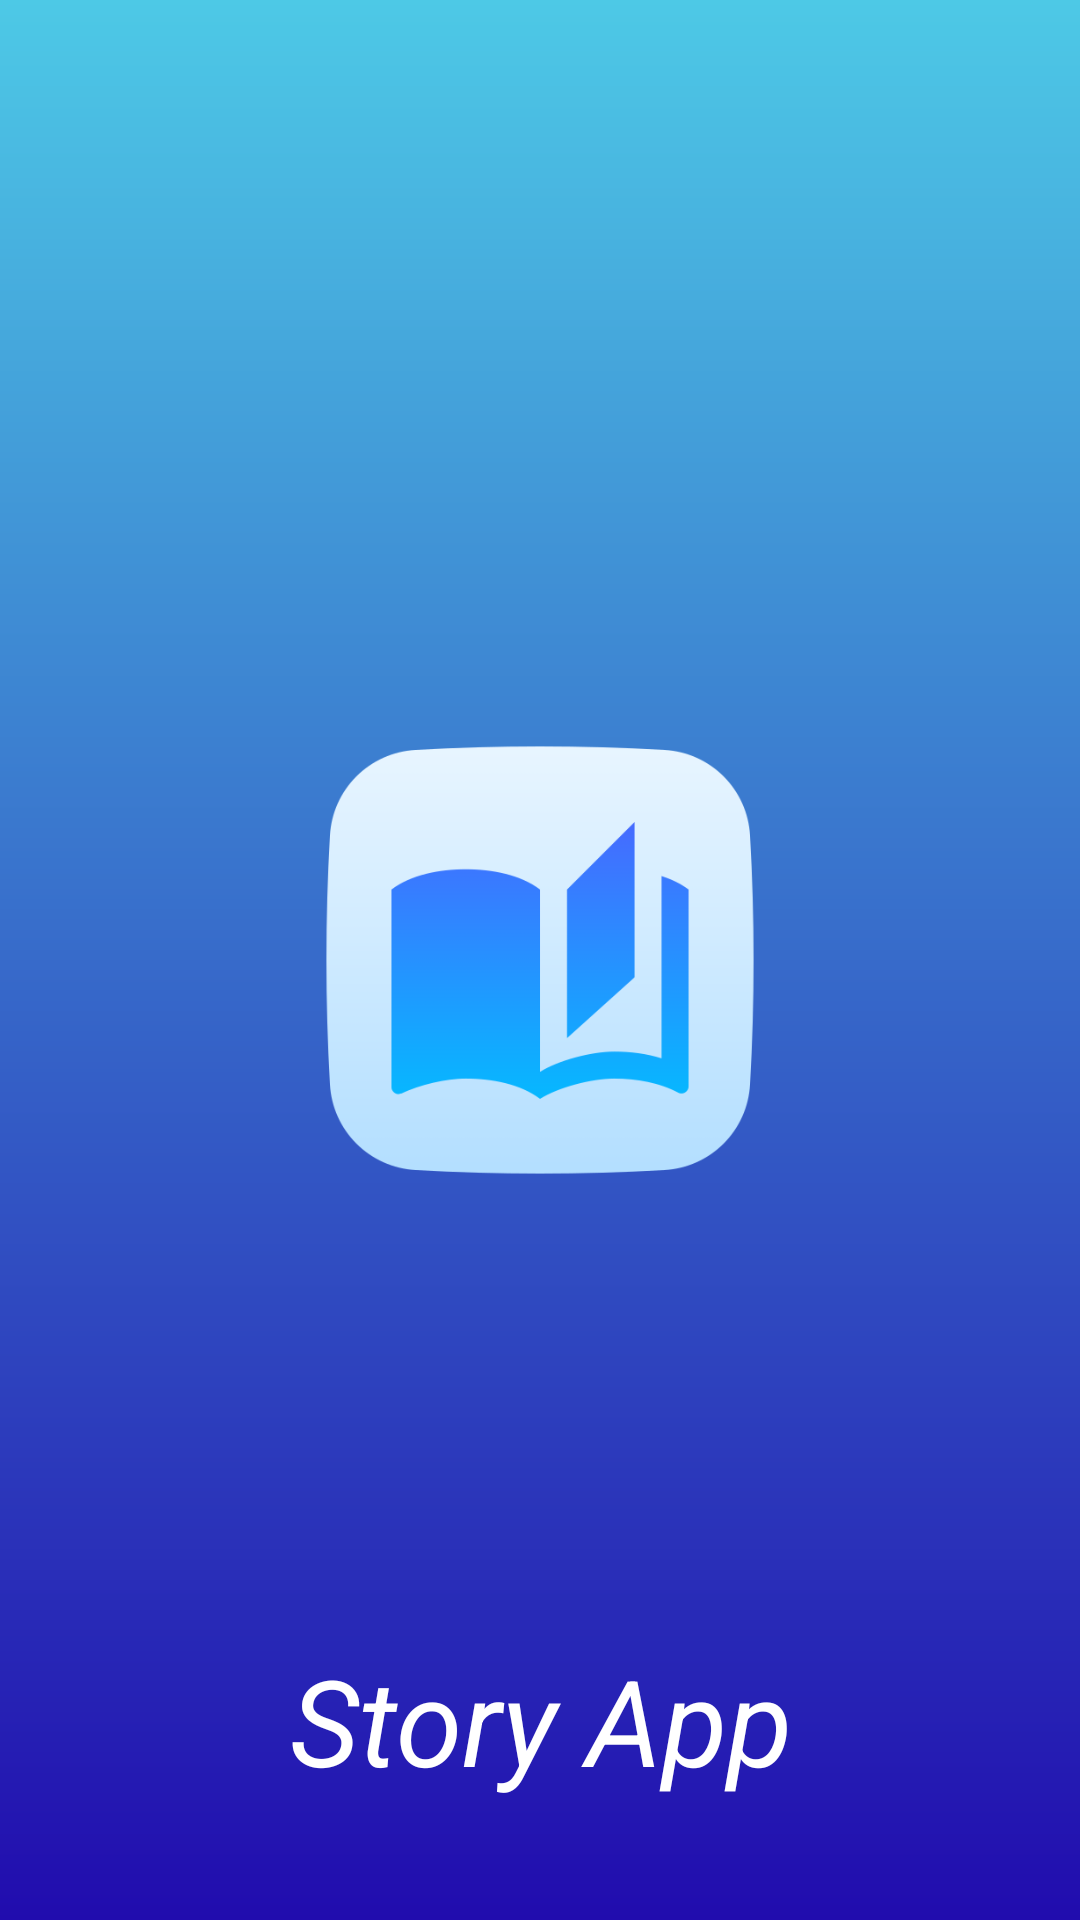

This screen was rendered from an Android layout file. Write that file and the resources it references.
<!-- AndroidManifest.xml: application theme Theme.StoryApp -->
<!-- res/layout/activity_splash_screen.xml -->
<?xml version="1.0" encoding="utf-8"?>
<androidx.constraintlayout.widget.ConstraintLayout xmlns:android="http://schemas.android.com/apk/res/android"
    xmlns:tools="http://schemas.android.com/tools"
    android:layout_width="match_parent"
    android:layout_height="match_parent"
    xmlns:app="http://schemas.android.com/apk/res-auto"
    tools:context=".view.SplashScreen"
    android:background="@drawable/gradient_blue">

    <ImageView
        android:id="@+id/image_view"
        android:layout_width="150dp"
        android:layout_height="150dp"
        android:src="@drawable/ic_story_book"
        app:layout_constraintStart_toStartOf="parent"
        app:layout_constraintEnd_toEndOf="parent"
        app:layout_constraintTop_toTopOf="parent"
        app:layout_constraintBottom_toBottomOf="parent" />

    <TextView
        android:id="@+id/text_view"
        android:layout_width="200dp"
        android:layout_height="wrap_content"
        android:layout_marginBottom="40dp"
        app:layout_constraintBottom_toBottomOf="parent"
        app:layout_constraintStart_toStartOf="parent"
        app:layout_constraintEnd_toEndOf="parent"
        android:text="@string/app_name"
        android:textSize="40sp"
        android:textColor="@color/white"
        android:textStyle="italic"
        android:textAlignment="center" />

</androidx.constraintlayout.widget.ConstraintLayout>
<!-- resources referenced by this layout -->
<resources>
  <!-- drawable gradient_blue (drawable) -->
  <?xml version="1.0" encoding="utf-8"?>
  <shape xmlns:android="http://schemas.android.com/apk/res/android">
      <gradient
          android:angle="1"
          android:endColor="#210cae"
          android:startColor="#4dc9e6" />
  </shape>
  <!-- drawable ic_story_book: png bitmap (drawable, 15641 bytes) -->
  <string name="app_name">Story App</string>
  <style name="Theme.StoryApp" parent="Base.Theme.StoryApp" />
  <style name="Base.Theme.StoryApp" parent="Theme.Material3.DayNight.NoActionBar">
          
          
          <item name="android:windowLightStatusBar">true</item>
          <item name="android:statusBarColor">@color/white</item>
      </style>
  <!-- not gathered from this repository: default colours our renderer supplied (Android Studio template values) -->
  <color name="white">#FFFFFFFF</color>
</resources>
